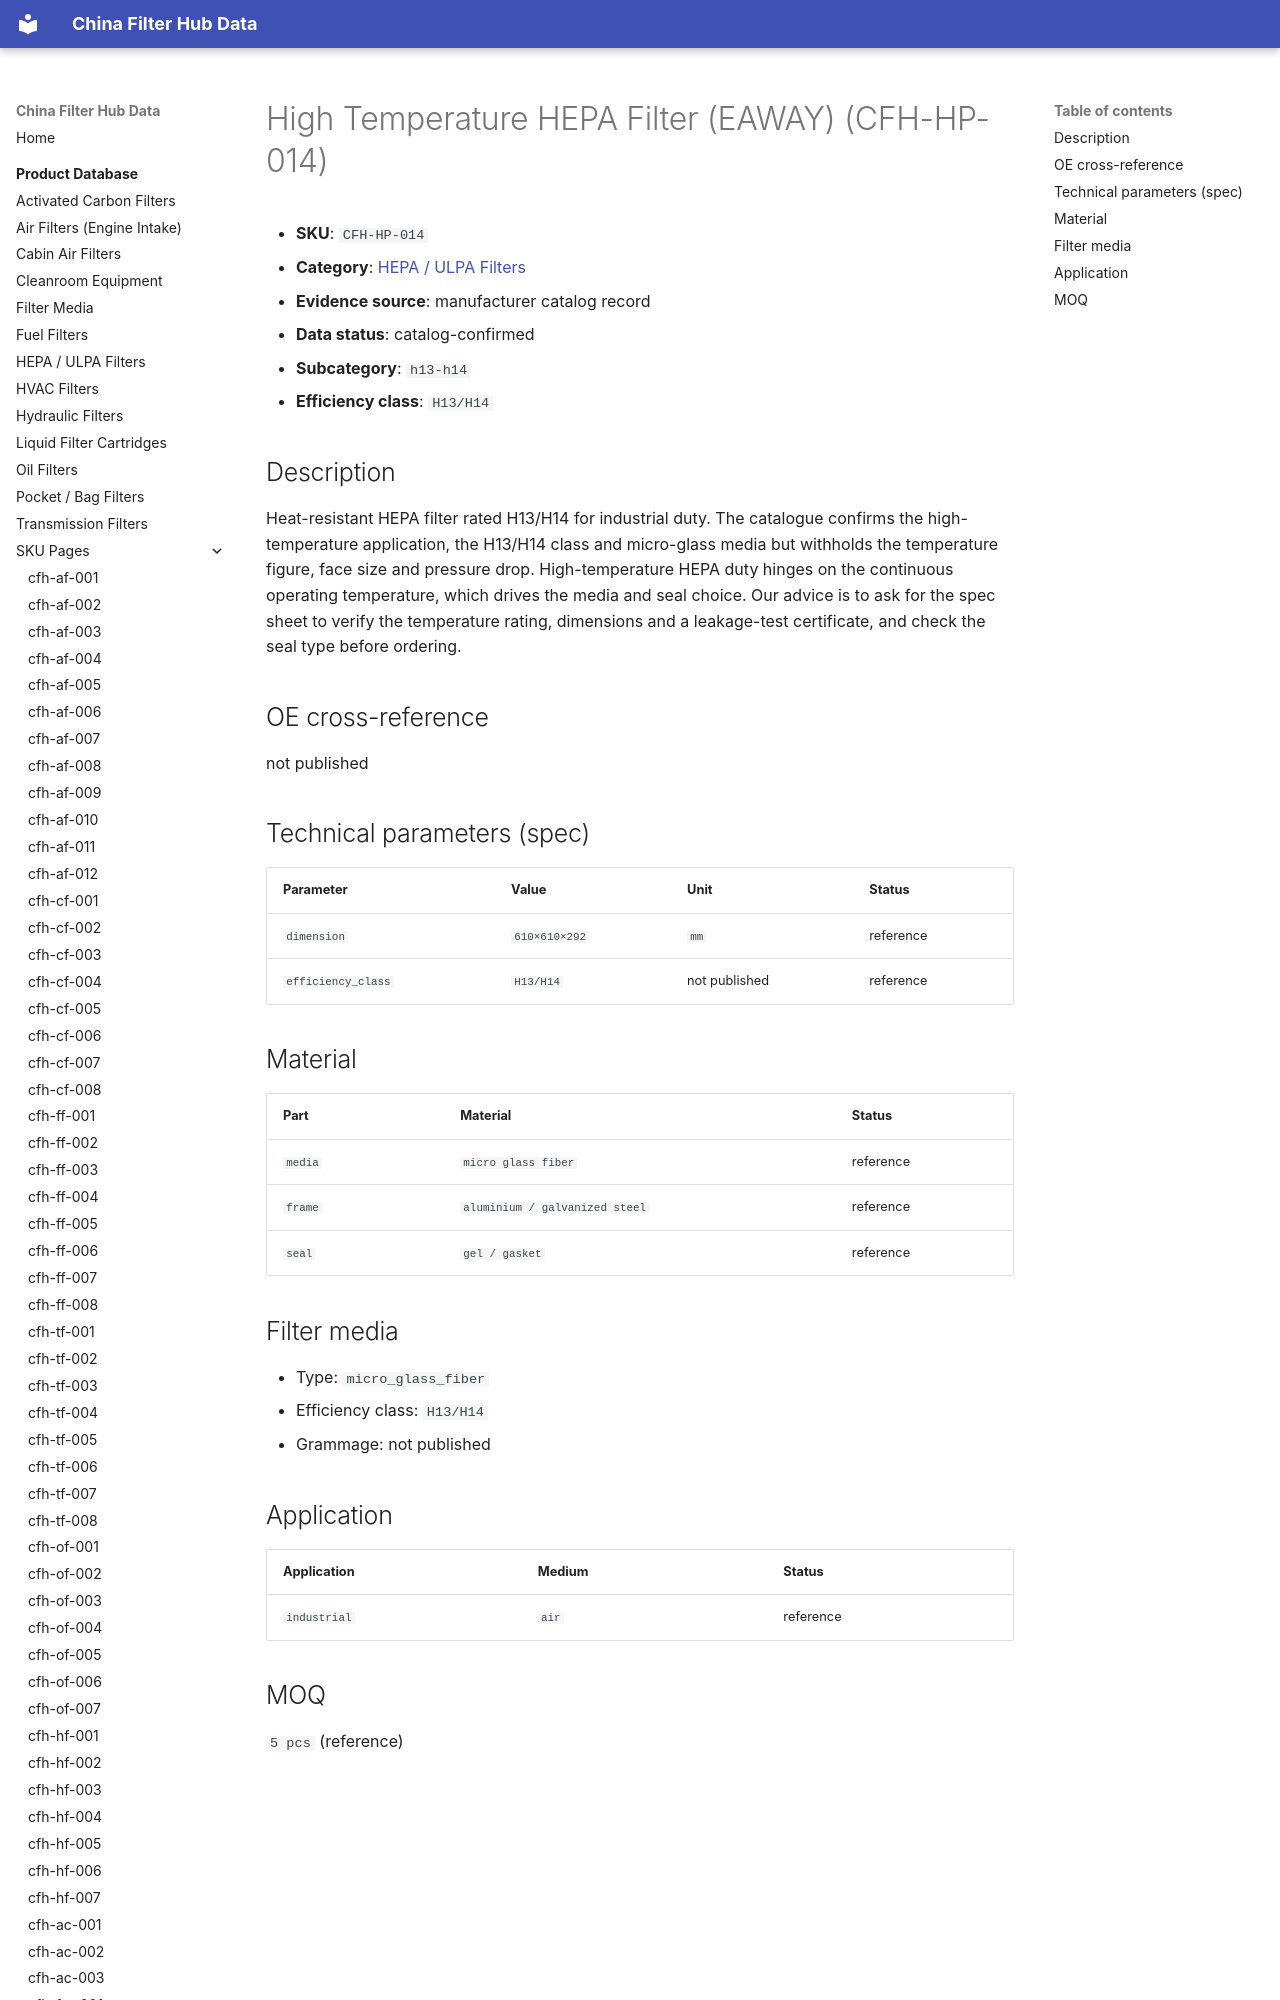

repository: martinxionbiotech-max/data.filterhub · page: products/cfh-hp-014/index.html · generator: mkdocs

# High Temperature HEPA Filter (EAWAY) (CFH-HP-014)

<!-- AUTO-GENERATED: edit the dataset (data/products.json), then rerun scripts/build-product-pages.py. Do not hand-edit values. -->

- **SKU**: `CFH-HP-014`
- **Category**: [HEPA / ULPA Filters](hepa-filters.md)
- **Evidence source**: manufacturer catalog record
- **Data status**: catalog-confirmed

- **Subcategory**: `h13-h14`
- **Efficiency class**: `H13/H14`
